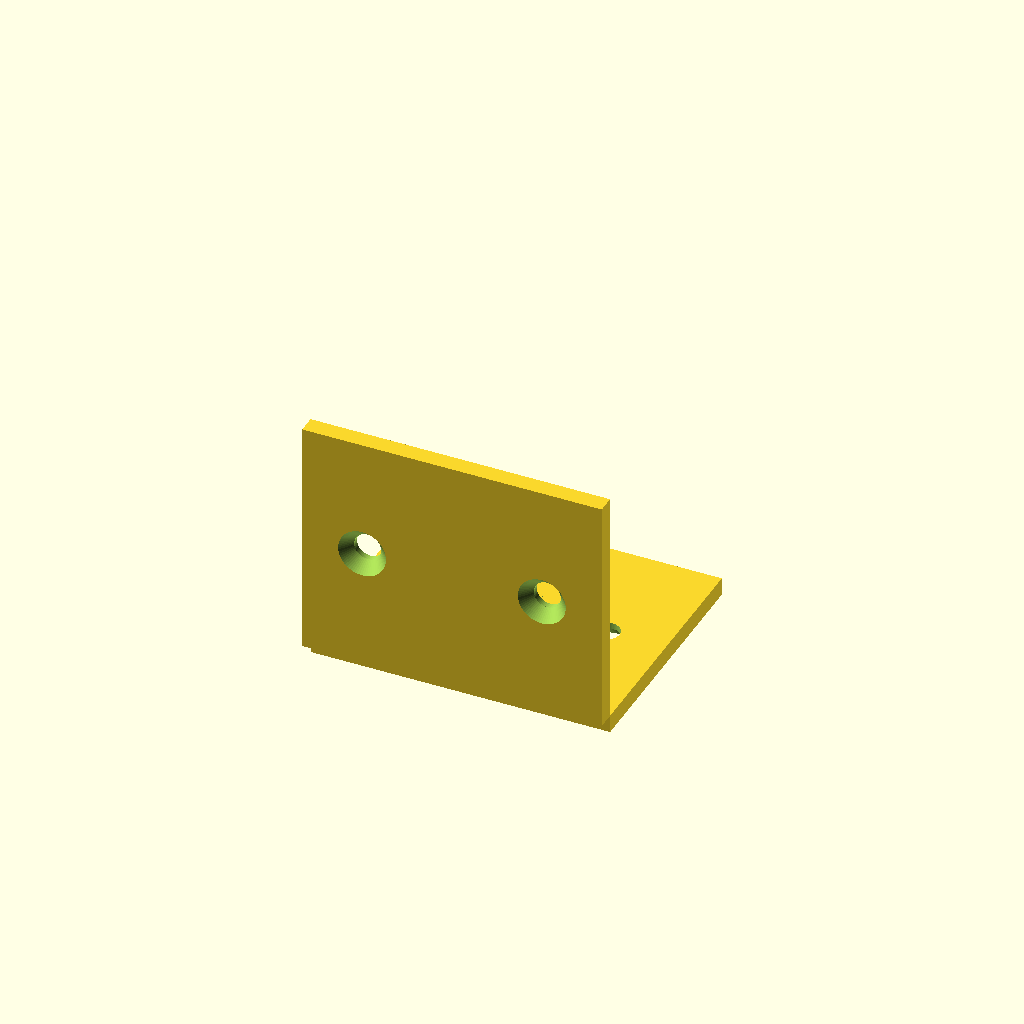
Cell 1: rendered with the file's own defaults.
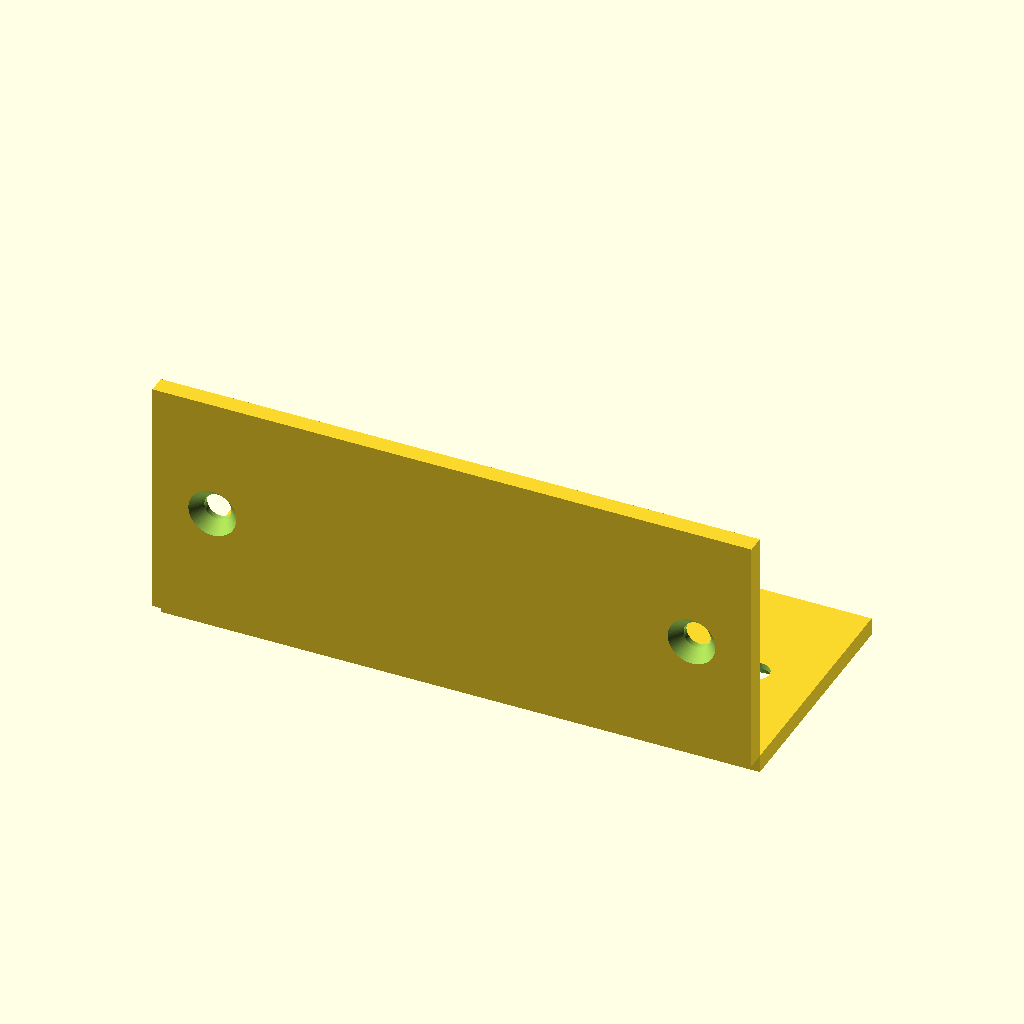
Cell 2: the same model with width = 100.
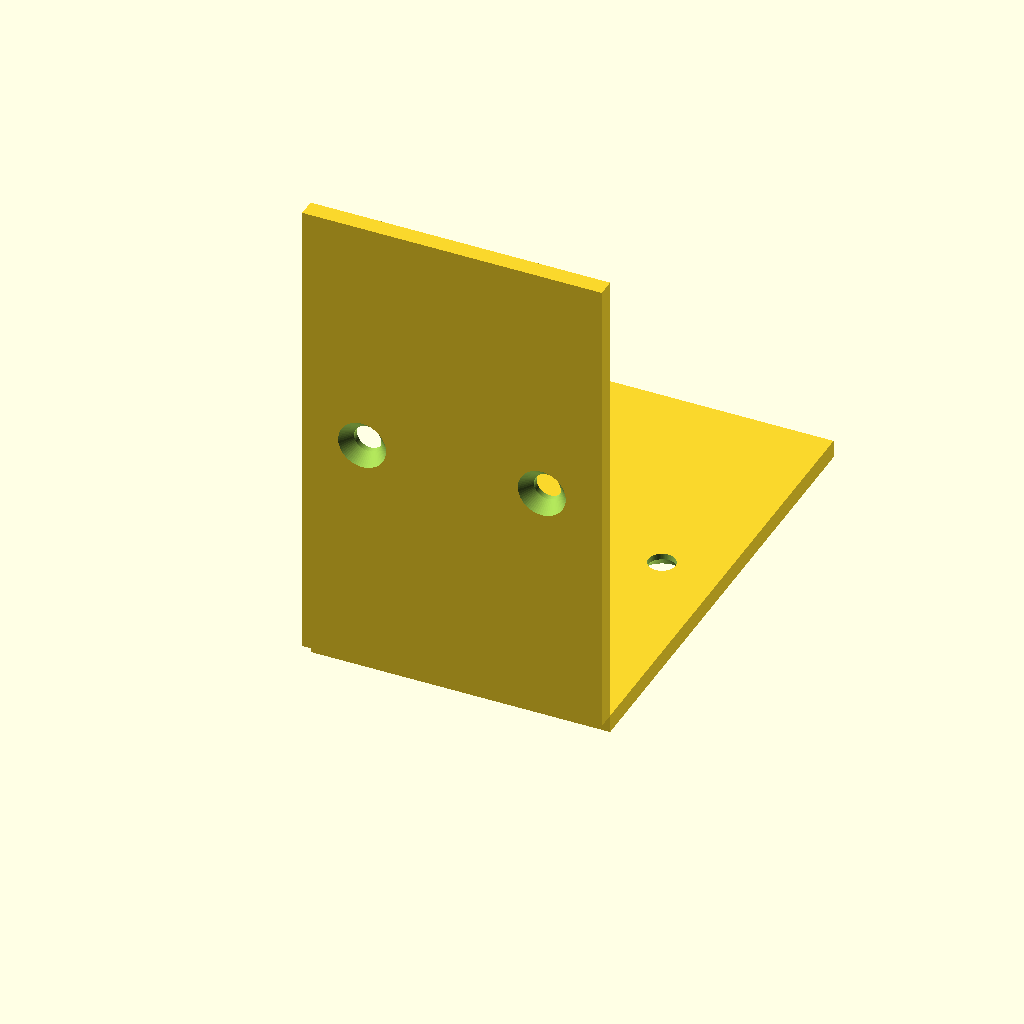
Cell 3: depth = 80 (everything else at default).
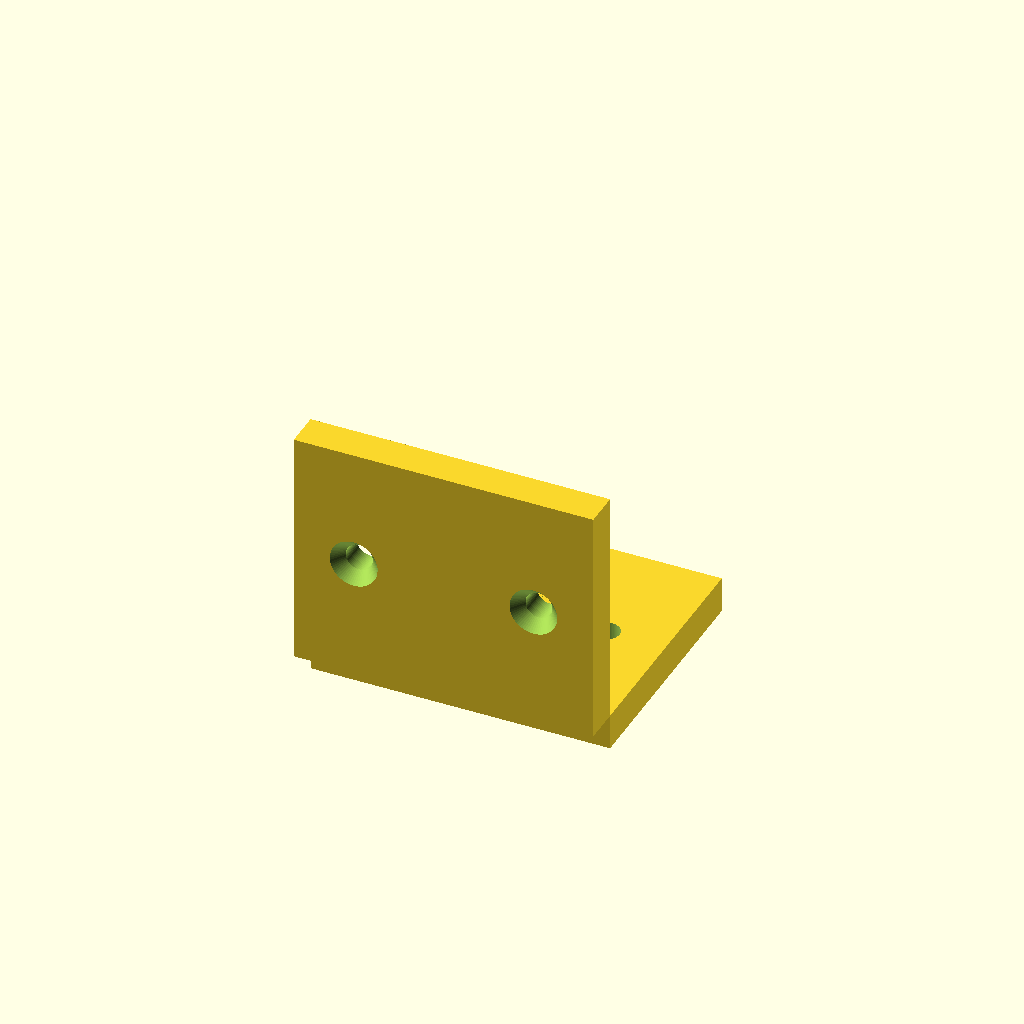
Cell 4: thickness = 6 (everything else at default).
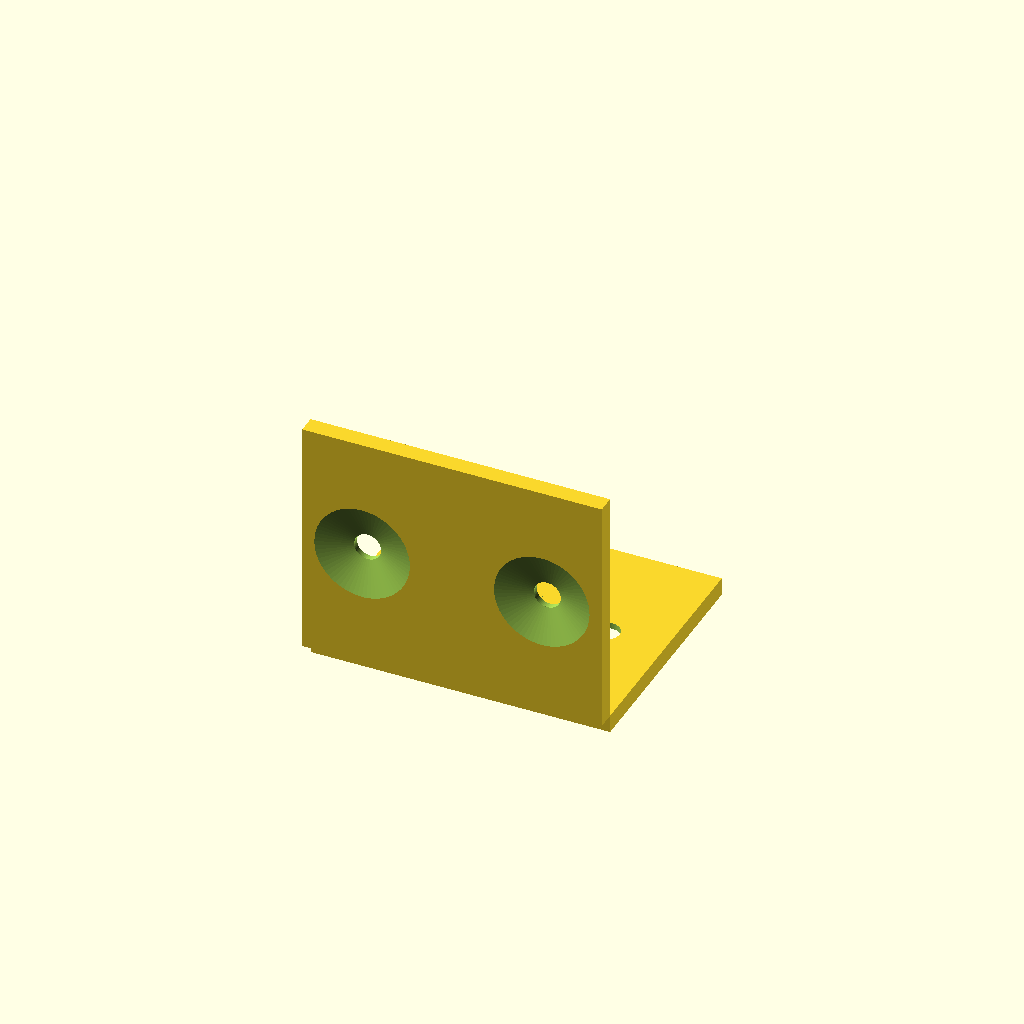
Cell 5: csink_d = 16 (everything else at default).
One fixed orthographic camera (rotation 55°, 0°, 25°; colour scheme Cornfield) for every cell.
OpenSCAD source file results/tier-2-l-bracket/bare-think-adaptive_claude-opus-4-6-776f2d59fd2b-2026-10-06T19-33-39-864Z/final.scad:
$fn = 64;

// --- Parameters ---
width     = 50;   // X direction
depth     = 40;   // flange extent (Y for horizontal, Z for vertical)
thickness = 3;

// Hole parameters
through_d    = 4.5;
csink_d      = 8;
csink_depth  = 2;
edge_inset   = 10; // distance from width edge to hole centre

// Derived positions
hx = width / 2 - edge_inset;   // ±15
fc = depth / 2;                 // 20  (face centre line)
eps = 0.01;

// --- Model ---
difference() {
    union() {
        // Horizontal flange  (inner face at Z=0, outer face at Z=-thickness)
        translate([-width/2, 0, -thickness])
            cube([width, depth, thickness]);

        // Vertical flange  (inner face at Y=0, outer face at Y=-thickness)
        translate([-width/2, -thickness, 0])
            cube([width, thickness, depth]);
    }

    // -- Horizontal flange holes (drill in Z, countersink on bottom) --
    for (sx = [-1, 1]) {
        translate([sx * hx, fc, -thickness - eps]) {
            cylinder(d = through_d, h = thickness + 2 * eps);        // through hole
            cylinder(d1 = csink_d, d2 = through_d, h = csink_depth); // countersink
        }
    }

    // -- Vertical flange holes (drill in Y, countersink on back) --
    for (sx = [-1, 1]) {
        translate([sx * hx, -thickness - eps, fc])
        rotate([-90, 0, 0]) {
            cylinder(d = through_d, h = thickness + 2 * eps);        // through hole
            cylinder(d1 = csink_d, d2 = through_d, h = csink_depth); // countersink
        }
    }
}
Customizer parameters (derived from the source; name, type, default, range or options):
width: number, default 50
depth: number, default 40
thickness: number, default 3
through_d: number, default 4.5
csink_d: number, default 8
csink_depth: number, default 2
edge_inset: number, default 10
eps: number, default 0.01
